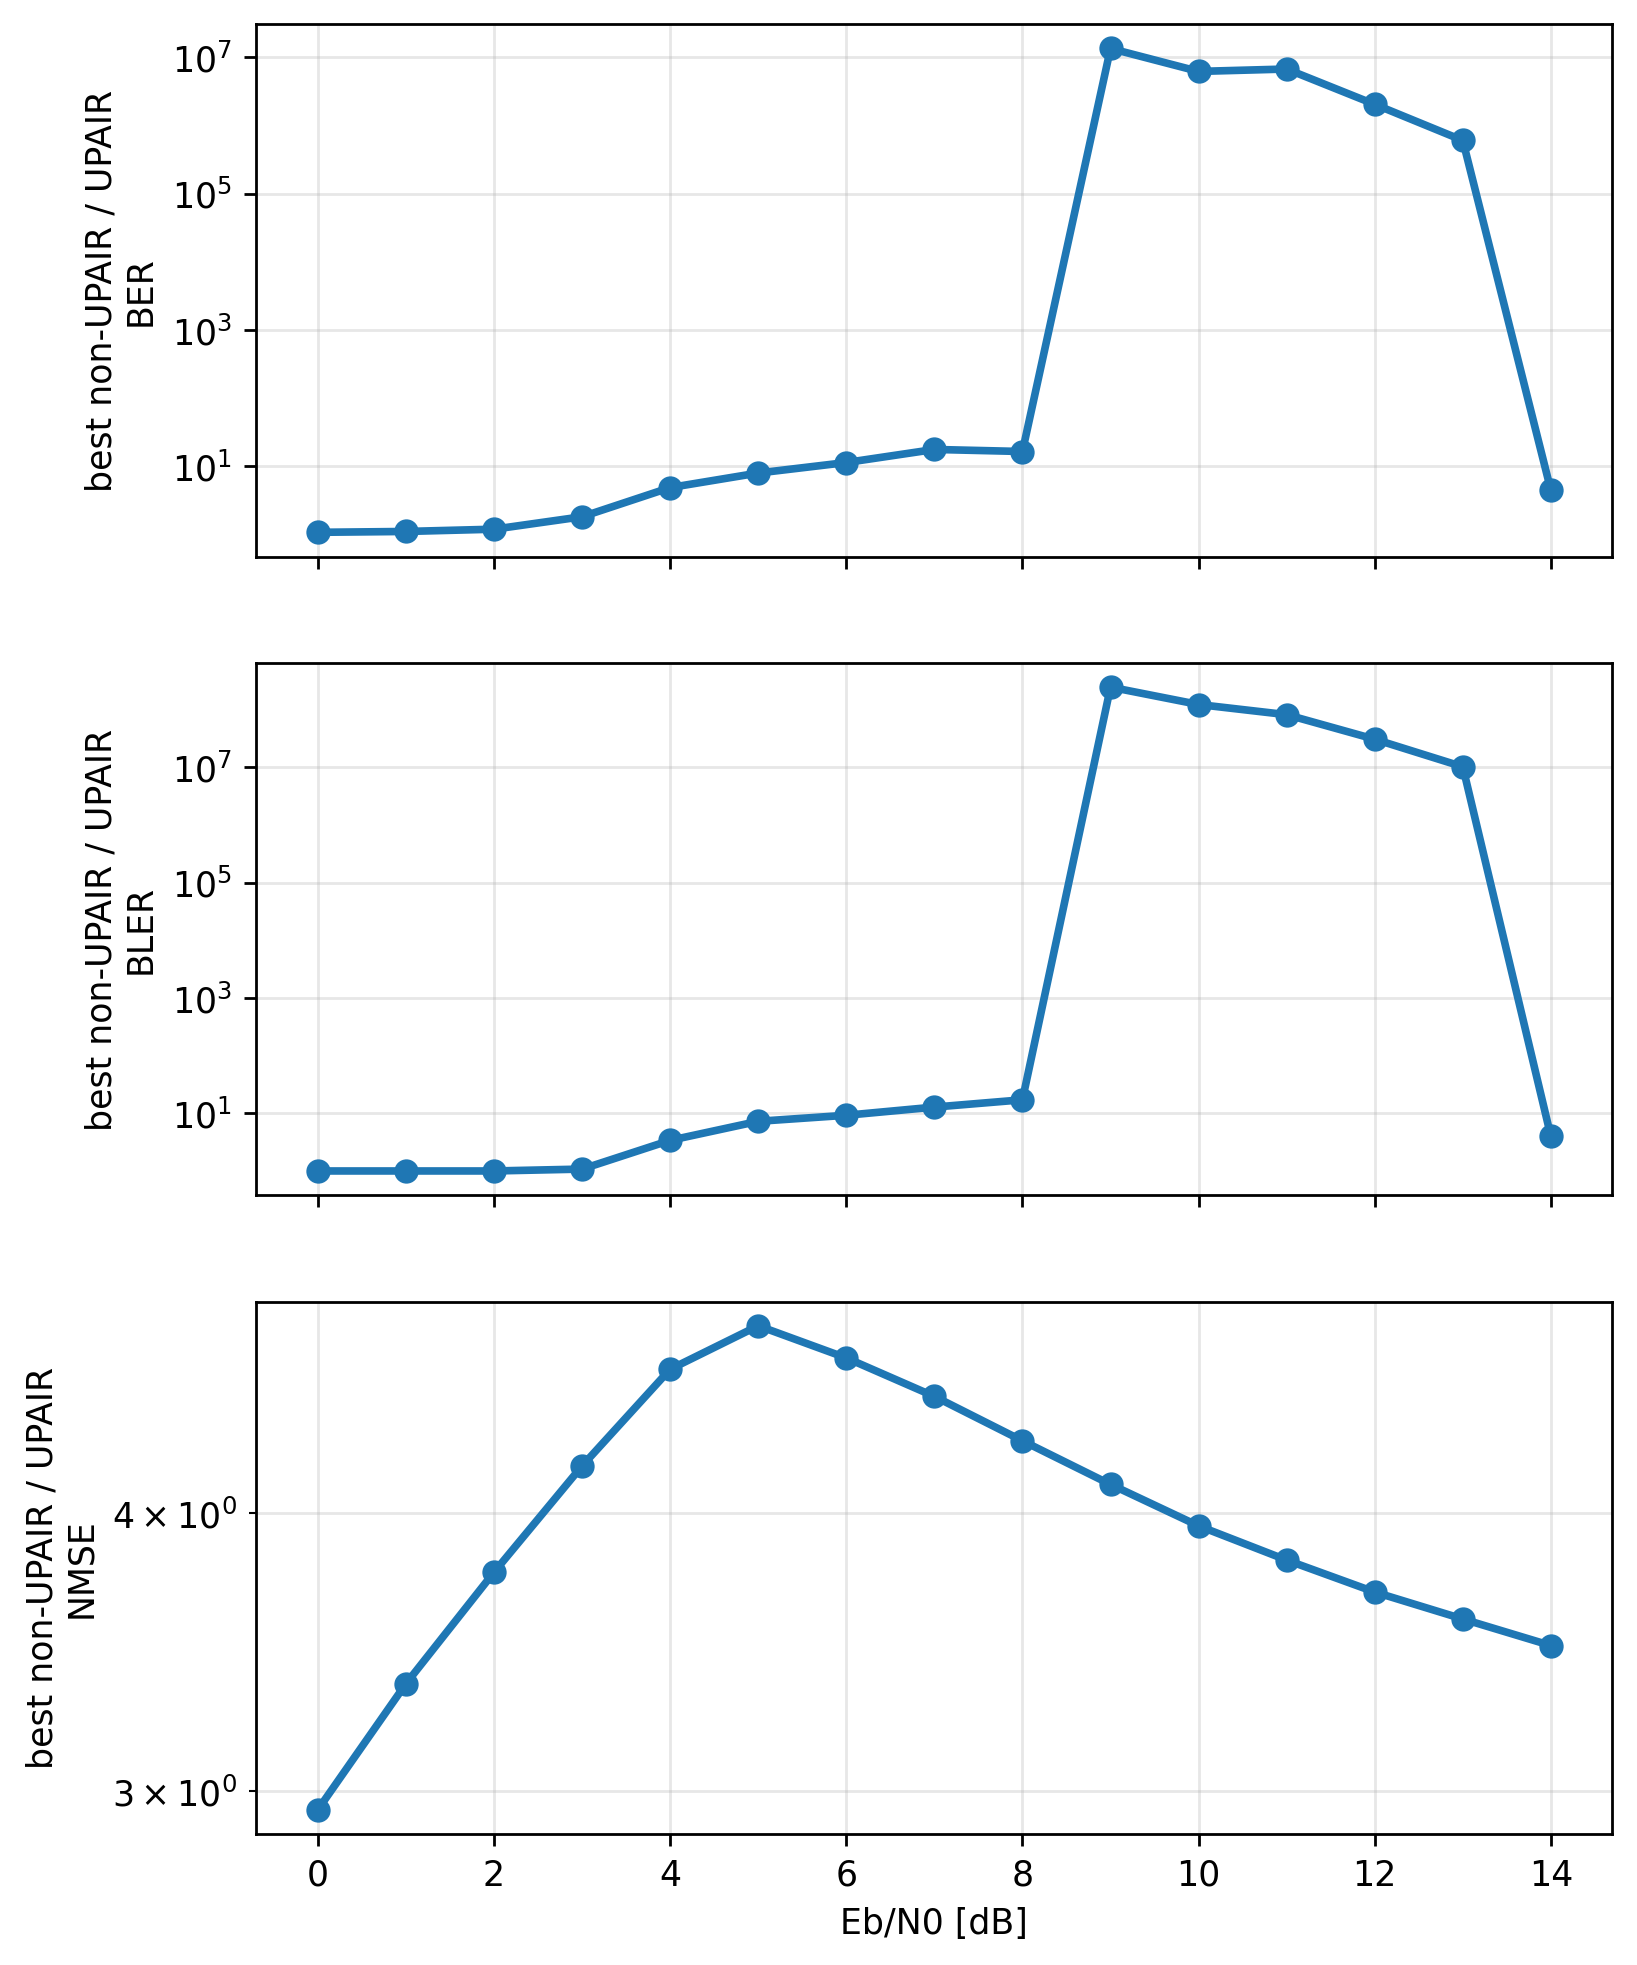

The file beside this chart, header and first rows:
metric, ebno_db, best_non_upair_receiver, best_non_upair_value, upair_value, gain_factor_best_non_upair_over_upair
ber, 0.0, paper_cfgres_phaseaware_ls_lmmse, 0.1711, 0.1607, 1.065
ber, 1.0, paper_cfgres_phaseaware_ls_lmmse, 0.1491, 0.136, 1.096
ber, 2.0, paper_cfgres_phaseaware_ls_lmmse, 0.1244, 0.1052, 1.183
ber, 3.0, paper_cfgres_phaseaware_ls_lmmse, 0.09161, 0.05081, 1.803
ber, 4.0, baseline_ddcpe_ls_lmmse, 0.0388, 0.008033, 4.83
ber, 5.0, baseline_ddcpe_ls_lmmse, 0.007089, 0.0008971, 7.902
ber, 6.0, baseline_ddcpe_ls_lmmse, 0.001065, 9.453207940690395e-05, 11.27
ber, 7.0, baseline_ddcpe_ls_lmmse, 0.0001892, 1.0799854359728224e-05, 17.52
ber, 8.0, baseline_ddcpe_ls_lmmse, 5.1995541187042885e-05, 3.180605299929355e-06, 16.35
ber, 9.0, baseline_ddcpe_ls_lmmse, 1.3463040615649934e-05, 0.0, 13463041
ber, 10.0, baseline_ddcpe_ls_lmmse, 6.20395579236619e-06, 0.0, 6203956
ber, 11.0, baseline_ddcpe_ls_lmmse, 6.726447572099402e-06, 0.0, 6726448
ber, 12.0, baseline_ddcpe_ls_lmmse, 2.039239761677194e-06, 0.0, 2039240
ber, 13.0, baseline_ddcpe_ls_lmmse, 6.019646394337323e-07, 0.0, 601965
ber, 14.0, baseline_ddcpe_ls_lmmse, 4.7768261415738585e-06, 1.0788017976368572e-06, 4.428
bler, 0.0, baseline_ls_lmmse, 1.0, 1.0, 1.0
bler, 1.0, baseline_ls_lmmse, 1.0, 1.0, 1.0
bler, 2.0, baseline_ls_lmmse, 1.0, 1.0, 1.0
bler, 3.0, paper_cfgres_phaseaware_ls_lmmse, 0.9999, 0.9274, 1.078
bler, 4.0, paper_cfgres_phaseaware_ls_lmmse, 0.7192, 0.2118, 3.395
bler, 5.0, baseline_ddcpe_ls_lmmse, 0.1873, 0.0258, 7.262
bler, 6.0, baseline_ddcpe_ls_lmmse, 0.02971, 0.003215, 9.24
bler, 7.0, baseline_ddcpe_ls_lmmse, 0.005341, 0.0004171, 12.8
bler, 8.0, baseline_ddcpe_ls_lmmse, 0.001221, 7.120768229166667e-05, 17.14
bler, 9.0, baseline_ddcpe_ls_lmmse, 0.0002441, 0.0, 244140625
bler, 10.0, baseline_ddcpe_ls_lmmse, 0.0001221, 0.0, 122070312
bler, 11.0, baseline_ddcpe_ls_lmmse, 8.138020833333333e-05, 0.0, 81380208
bler, 12.0, baseline_ddcpe_ls_lmmse, 3.0517578125e-05, 0.0, 30517578
bler, 13.0, baseline_ddcpe_ls_lmmse, 1.0172526041666666e-05, 0.0, 10172526
bler, 14.0, baseline_ddcpe_ls_lmmse, 4.069010416666666e-05, 1.0172526041666666e-05, 4
nmse, 0.0, paper_cfgres_phaseaware_ls_lmmse, 0.09405, 0.03195, 2.944
nmse, 1.0, paper_cfgres_phaseaware_ls_lmmse, 0.08279, 0.02469, 3.354
nmse, 2.0, paper_cfgres_phaseaware_ls_lmmse, 0.07307, 0.01941, 3.764
nmse, 3.0, paper_cfgres_phaseaware_ls_lmmse, 0.06583, 0.01567, 4.202
nmse, 4.0, paper_cfgres_phaseaware_ls_lmmse, 0.05959, 0.01283, 4.644
nmse, 5.0, baseline_ddcpe_ls_lmmse, 0.05224, 0.01075, 4.858
nmse, 6.0, baseline_ddcpe_ls_lmmse, 0.04306, 0.009164, 4.699
nmse, 7.0, baseline_ddcpe_ls_lmmse, 0.03564, 0.007894, 4.515
nmse, 8.0, baseline_ddcpe_ls_lmmse, 0.02979, 0.006908, 4.313
nmse, 9.0, baseline_ddcpe_ls_lmmse, 0.02516, 0.006104, 4.122
nmse, 10.0, baseline_ddcpe_ls_lmmse, 0.02153, 0.005452, 3.949
nmse, 11.0, baseline_ddcpe_ls_lmmse, 0.01872, 0.004912, 3.811
nmse, 12.0, baseline_ddcpe_ls_lmmse, 0.01647, 0.004467, 3.687
nmse, 13.0, baseline_ddcpe_ls_lmmse, 0.01469, 0.004096, 3.586
nmse, 14.0, baseline_ddcpe_ls_lmmse, 0.0133, 0.003814, 3.489
